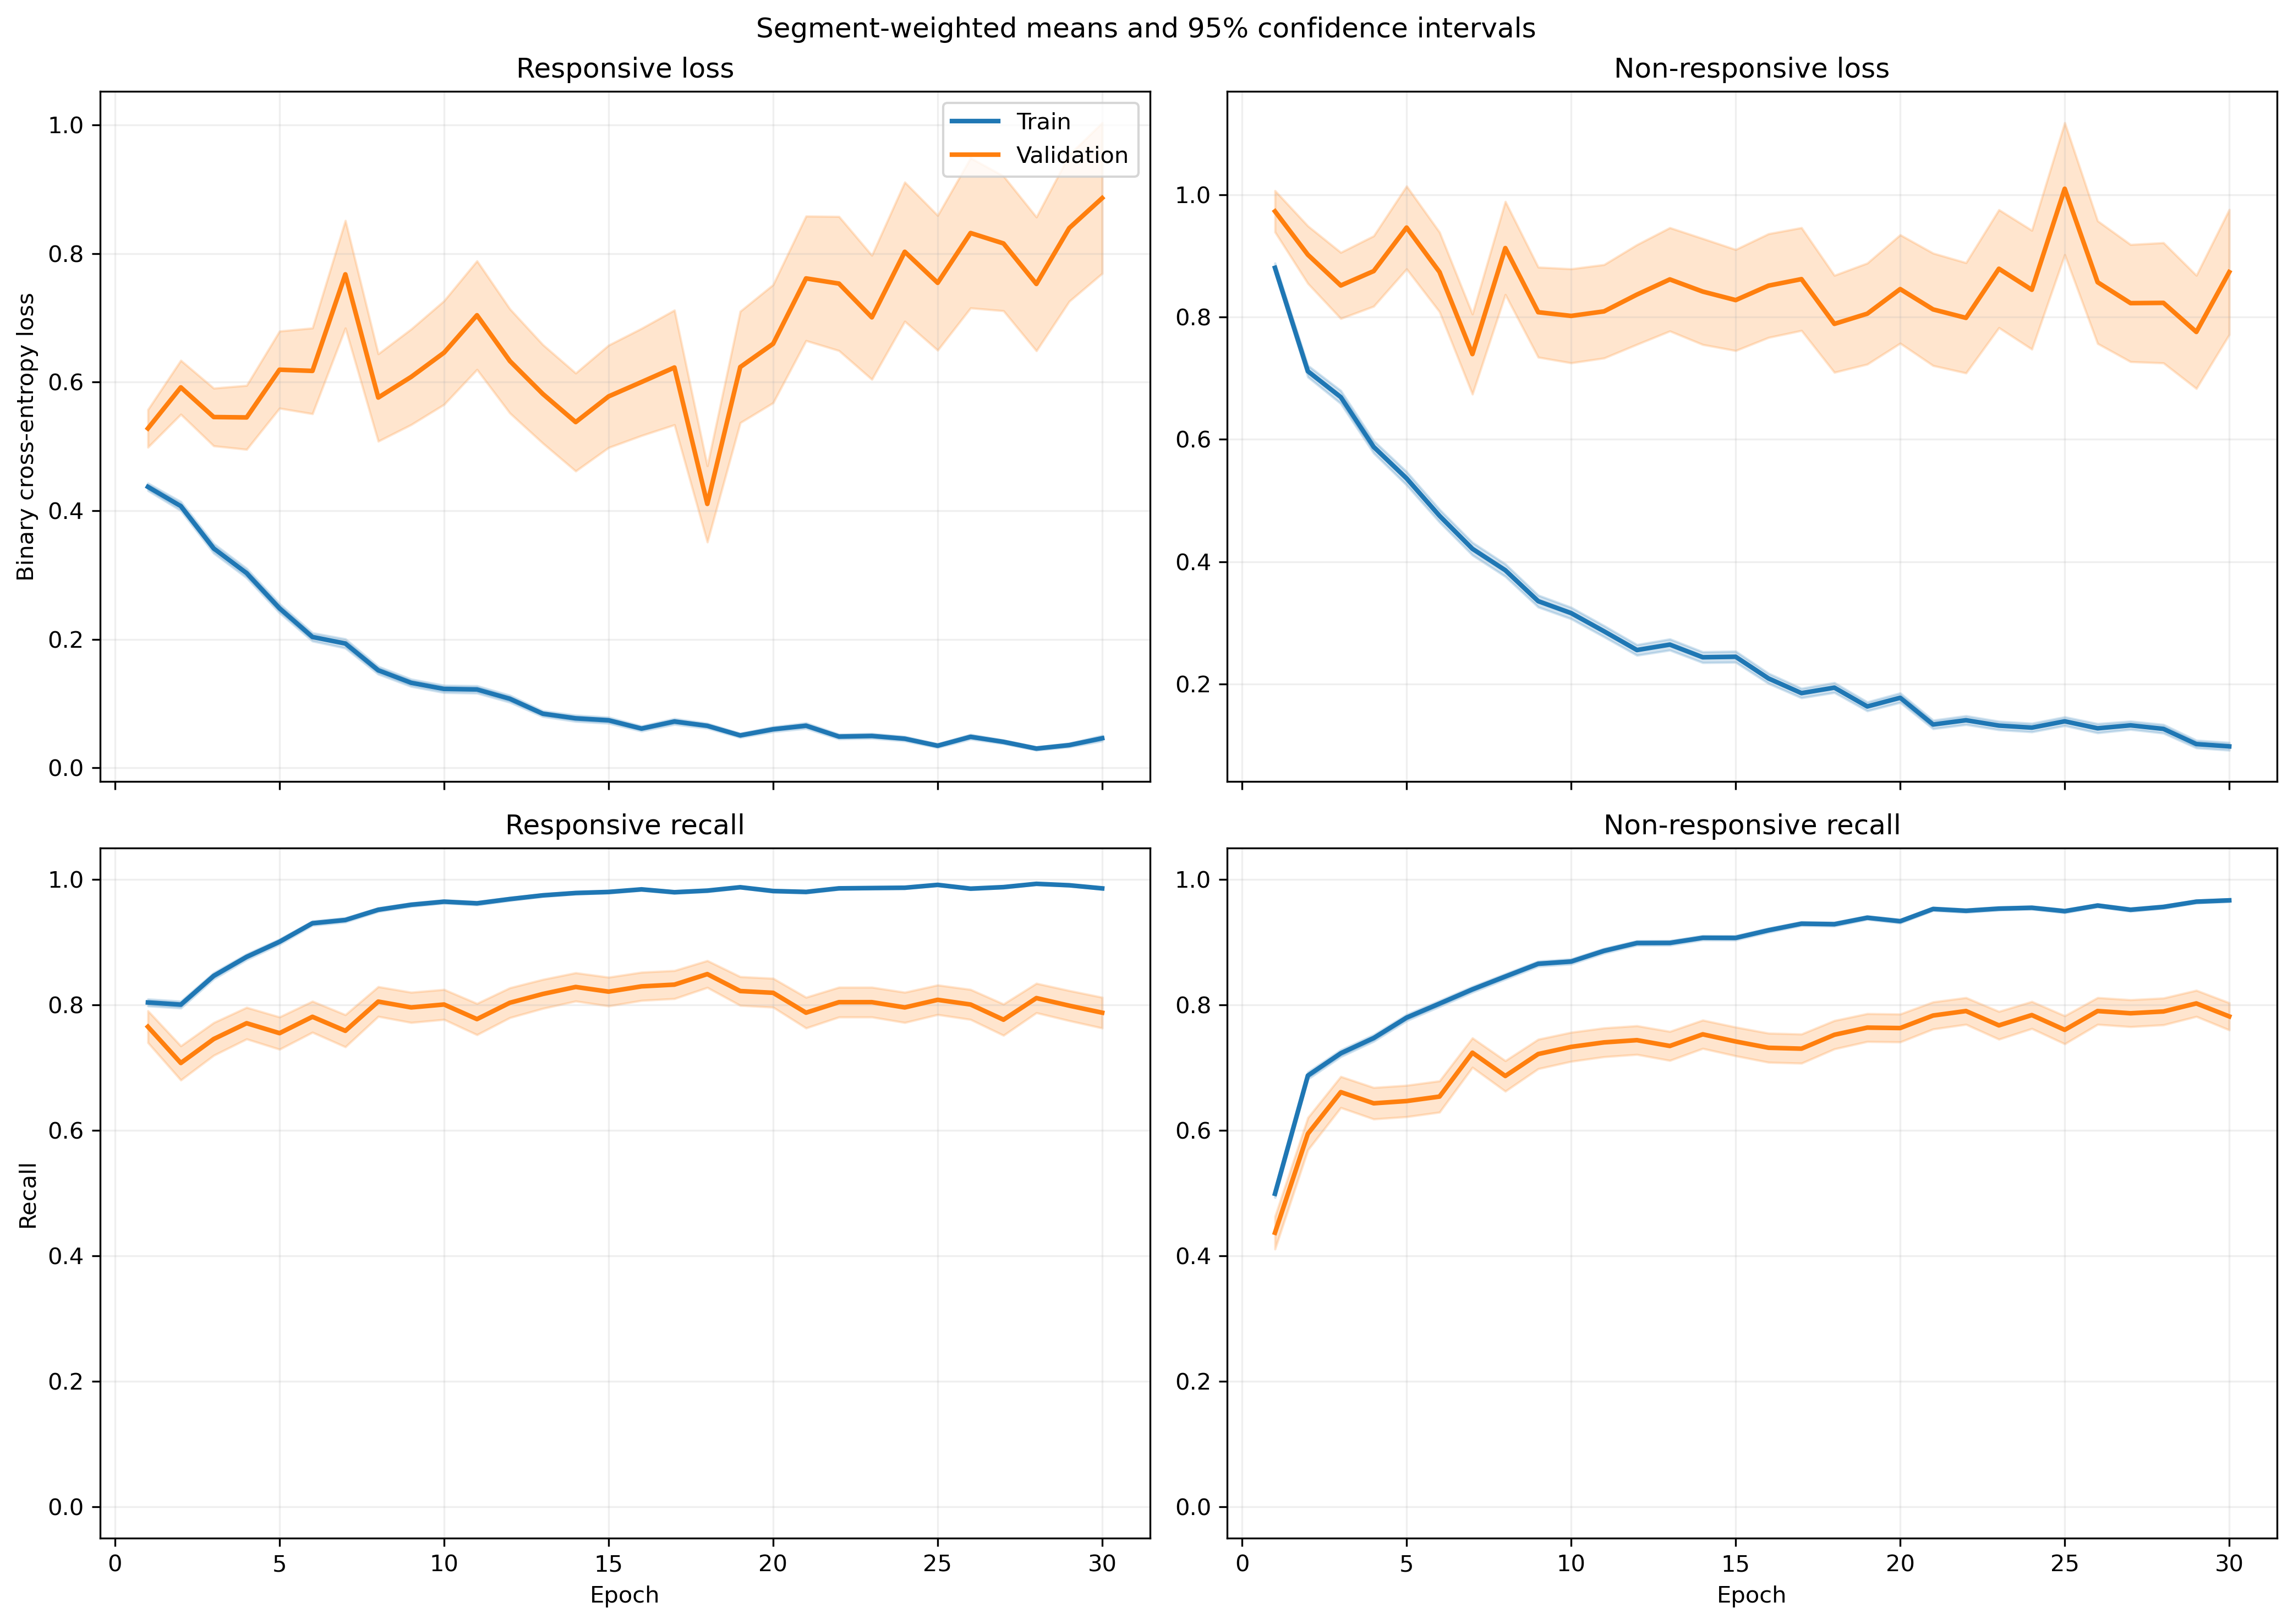

Values plotted in this chart, from the file beside it:
fold, epoch, split, r_loss, r_loss_count, r_loss_sum, r_loss_sum_sq, r_recall, r_recall_count, r_recall_sum, r_recall_sum_sq, nr_loss, nr_loss_count, nr_loss_sum, nr_loss_sum_sq, nr_recall, nr_recall_count, nr_recall_sum, nr_recall_sum_sq
1, 1, train, 0.4036, 1063, 429.1, 374.1, 0.8147, 1063, 866.0, 866.0, 0.9638, 1401, 1350, 2062, 0.4789, 1401, 671.0, 671.0
1, 1, validation, 0.1404, 10, 1.404, 0.2796, 1.0, 10, 10.0, 10.0, , 0, 0.0, 0.0, , 0, 0.0, 0.0
1, 2, train, 0.3443, 1063, 366, 350.9, 0.8363, 1063, 889.0, 889.0, 0.768, 1401, 1076, 1780, 0.6745, 1401, 945.0, 945.0
1, 2, validation, 0.05535, 10, 0.5535, 0.03464, 1.0, 10, 10.0, 10.0, , 0, 0.0, 0.0, , 0, 0.0, 0.0
1, 3, train, 0.3338, 1063, 354.9, 416.9, 0.8692, 1063, 924.0, 924.0, 0.6415, 1401, 898.8, 1474, 0.6981, 1401, 978.0, 978.0
1, 3, validation, 0.06107, 10, 0.6107, 0.04094, 1.0, 10, 10.0, 10.0, , 0, 0.0, 0.0, , 0, 0.0, 0.0
1, 4, train, 0.2442, 1063, 259.5, 327.6, 0.905, 1063, 962.0, 962.0, 0.5948, 1401, 833.3, 1656, 0.758, 1401, 1062, 1062
1, 4, validation, 0.03377, 10, 0.3377, 0.01305, 1.0, 10, 10.0, 10.0, , 0, 0.0, 0.0, , 0, 0.0, 0.0
1, 5, train, 0.2621, 1063, 278.7, 370.2, 0.8965, 1063, 953.0, 953.0, 0.4158, 1401, 582.6, 1143, 0.828, 1401, 1160, 1160
1, 5, validation, 0.1271, 10, 1.271, 0.924, 0.9, 10, 9.0, 9.0, , 0, 0.0, 0.0, , 0, 0.0, 0.0
1, 6, train, 0.2044, 1063, 217.2, 246.1, 0.9341, 1063, 993.0, 993.0, 0.4567, 1401, 639.9, 1270, 0.8037, 1401, 1126, 1126
1, 6, validation, 0.03407, 10, 0.3407, 0.02115, 1.0, 10, 10.0, 10.0, , 0, 0.0, 0.0, , 0, 0.0, 0.0
1, 7, train, 0.1364, 1063, 145, 207.6, 0.9558, 1063, 1016, 1016, 0.466, 1401, 652.8, 1572, 0.8108, 1401, 1136, 1136
1, 7, validation, 0.01081, 10, 0.1081, 0.001471, 1.0, 10, 10.0, 10.0, , 0, 0.0, 0.0, , 0, 0.0, 0.0
1, 8, train, 0.1597, 1063, 169.8, 296.5, 0.953, 1063, 1013, 1013, 0.3288, 1401, 460.7, 1038, 0.8615, 1401, 1207, 1207
1, 8, validation, 0.02346, 10, 0.2346, 0.01174, 1.0, 10, 10.0, 10.0, , 0, 0.0, 0.0, , 0, 0.0, 0.0
1, 9, train, 0.1237, 1063, 131.5, 214, 0.9661, 1063, 1027, 1027, 0.3749, 1401, 525.3, 1276, 0.8501, 1401, 1191, 1191
1, 9, validation, 0.01817, 10, 0.1817, 0.009461, 1.0, 10, 10.0, 10.0, , 0, 0.0, 0.0, , 0, 0.0, 0.0
1, 10, train, 0.1165, 1063, 123.9, 153, 0.969, 1063, 1030, 1030, 0.2916, 1401, 408.5, 864.2, 0.8829, 1401, 1237, 1237
1, 10, validation, 0.03388, 10, 0.3388, 0.03204, 1.0, 10, 10.0, 10.0, , 0, 0.0, 0.0, , 0, 0.0, 0.0
1, 11, train, 0.07595, 1063, 80.74, 103.3, 0.984, 1063, 1046, 1046, 0.3255, 1401, 456, 1166, 0.8879, 1401, 1244, 1244
1, 11, validation, 0.01265, 10, 0.1265, 0.004643, 1.0, 10, 10.0, 10.0, , 0, 0.0, 0.0, , 0, 0.0, 0.0
1, 12, train, 0.1422, 1063, 151.2, 240, 0.9501, 1063, 1010, 1010, 0.2133, 1401, 298.8, 753.7, 0.9243, 1401, 1295, 1295
1, 12, validation, 0.02997, 10, 0.2997, 0.06098, 1.0, 10, 10.0, 10.0, , 0, 0.0, 0.0, , 0, 0.0, 0.0
1, 13, train, 0.1627, 1063, 173, 243.5, 0.9464, 1063, 1006, 1006, 0.2431, 1401, 340.6, 687.3, 0.9079, 1401, 1272, 1272
1, 13, validation, 0.0212, 10, 0.212, 0.02588, 1.0, 10, 10.0, 10.0, , 0, 0.0, 0.0, , 0, 0.0, 0.0
1, 14, train, 0.0929, 1063, 98.76, 145.4, 0.969, 1063, 1030, 1030, 0.1981, 1401, 277.5, 659.3, 0.9201, 1401, 1289, 1289
1, 14, validation, 0.009053, 10, 0.09053, 0.00183, 1.0, 10, 10.0, 10.0, , 0, 0.0, 0.0, , 0, 0.0, 0.0
1, 15, train, 0.1214, 1063, 129, 326.6, 0.969, 1063, 1030, 1030, 0.3034, 1401, 425.1, 1047, 0.8787, 1401, 1231, 1231
1, 15, validation, 0.004703, 10, 0.04703, 0.0003299, 1.0, 10, 10.0, 10.0, , 0, 0.0, 0.0, , 0, 0.0, 0.0
1, 16, train, 0.07022, 1063, 74.64, 163.4, 0.9802, 1063, 1042, 1042, 0.1572, 1401, 220.2, 586.7, 0.9472, 1401, 1327, 1327
1, 16, validation, 0.005068, 10, 0.05068, 0.0007603, 1.0, 10, 10.0, 10.0, , 0, 0.0, 0.0, , 0, 0.0, 0.0
1, 17, train, 0.06197, 1063, 65.88, 99.26, 0.9831, 1063, 1045, 1045, 0.137, 1401, 191.9, 494.2, 0.9529, 1401, 1335, 1335
1, 17, validation, 0.00995, 10, 0.0995, 0.002766, 1.0, 10, 10.0, 10.0, , 0, 0.0, 0.0, , 0, 0.0, 0.0
1, 18, train, 0.04325, 1063, 45.98, 53.11, 0.9906, 1063, 1053, 1053, 0.1743, 1401, 244.2, 649.2, 0.9422, 1401, 1320, 1320
1, 18, validation, 0.006806, 10, 0.06806, 0.001766, 1.0, 10, 10.0, 10.0, , 0, 0.0, 0.0, , 0, 0.0, 0.0
1, 19, train, 0.04463, 1063, 47.44, 32.53, 0.9887, 1063, 1051, 1051, 0.1535, 1401, 215.1, 458.2, 0.9415, 1401, 1319, 1319
1, 19, validation, 0.03479, 10, 0.3479, 0.0942, 1.0, 10, 10.0, 10.0, , 0, 0.0, 0.0, , 0, 0.0, 0.0
1, 20, train, 0.02321, 1063, 24.67, 37.37, 0.9934, 1063, 1056, 1056, 0.27, 1401, 378.3, 1207, 0.9072, 1401, 1271, 1271
1, 20, validation, 0.001301, 10, 0.01301, 1.966131731023779e-05, 1.0, 10, 10.0, 10.0, , 0, 0.0, 0.0, , 0, 0.0, 0.0
1, 21, train, 0.05599, 1063, 59.52, 93.65, 0.9859, 1063, 1048, 1048, 0.1269, 1401, 177.8, 515, 0.9579, 1401, 1342, 1342
1, 21, validation, 0.001389, 10, 0.01389, 2.7413424504629802e-05, 1.0, 10, 10.0, 10.0, , 0, 0.0, 0.0, , 0, 0.0, 0.0
1, 22, train, 0.04967, 1063, 52.79, 52.34, 0.9812, 1063, 1043, 1043, 0.1046, 1401, 146.5, 369.5, 0.9643, 1401, 1351, 1351
1, 22, validation, 0.006465, 10, 0.06465, 0.003128, 1.0, 10, 10.0, 10.0, , 0, 0.0, 0.0, , 0, 0.0, 0.0
1, 23, train, 0.03048, 1063, 32.4, 28.5, 0.9944, 1063, 1057, 1057, 0.1983, 1401, 277.9, 710.6, 0.9251, 1401, 1296, 1296
1, 23, validation, 0.001131, 10, 0.01131, 2.673780591067043e-05, 1.0, 10, 10.0, 10.0, , 0, 0.0, 0.0, , 0, 0.0, 0.0
1, 24, train, 0.0619, 1063, 65.8, 90.1, 0.9755, 1063, 1037, 1037, 0.06135, 1401, 85.96, 141.8, 0.9764, 1401, 1368, 1368
1, 24, validation, 0.002724, 10, 0.02724, 0.0001743, 1.0, 10, 10.0, 10.0, , 0, 0.0, 0.0, , 0, 0.0, 0.0
1, 25, train, 0.03499, 1063, 37.2, 35.06, 0.9915, 1063, 1054, 1054, 0.1449, 1401, 203, 398.5, 0.9472, 1401, 1327, 1327
1, 25, validation, 0.001584, 10, 0.01584, 0.0001165, 1.0, 10, 10.0, 10.0, , 0, 0.0, 0.0, , 0, 0.0, 0.0
1, 26, train, 0.01666, 1063, 17.7, 11.21, 0.9953, 1063, 1058, 1058, 0.1239, 1401, 173.5, 545.3, 0.9586, 1401, 1343, 1343
1, 26, validation, 0.001736, 10, 0.01736, 0.000201, 1.0, 10, 10.0, 10.0, , 0, 0.0, 0.0, , 0, 0.0, 0.0
1, 27, train, 0.02132, 1063, 22.66, 19.88, 0.9915, 1063, 1054, 1054, 0.07318, 1401, 102.5, 310.3, 0.9743, 1401, 1365, 1365
1, 27, validation, 0.001076, 10, 0.01076, 5.237432833382627e-05, 1.0, 10, 10.0, 10.0, , 0, 0.0, 0.0, , 0, 0.0, 0.0
1, 28, train, 0.04627, 1063, 49.18, 97.05, 0.9831, 1063, 1045, 1045, 0.06911, 1401, 96.82, 312.7, 0.98, 1401, 1373, 1373
1, 28, validation, 0.0005327, 10, 0.005327, 9.427348004464875e-06, 1.0, 10, 10.0, 10.0, , 0, 0.0, 0.0, , 0, 0.0, 0.0
1, 29, train, 0.02045, 1063, 21.74, 14.23, 0.9962, 1063, 1059, 1059, 0.09824, 1401, 137.6, 379.7, 0.9657, 1401, 1353, 1353
1, 29, validation, 0.03412, 10, 0.3412, 0.0308, 1.0, 10, 10.0, 10.0, , 0, 0.0, 0.0, , 0, 0.0, 0.0
1, 30, train, 0.1308, 1063, 139, 642.7, 0.9661, 1063, 1027, 1027, 0.0694, 1401, 97.23, 310.8, 0.9779, 1401, 1370, 1370
1, 30, validation, 0.000465, 10, 0.00465, 2.9116010864527198e-06, 1.0, 10, 10.0, 10.0, , 0, 0.0, 0.0, , 0, 0.0, 0.0
... 1,140 more rows
